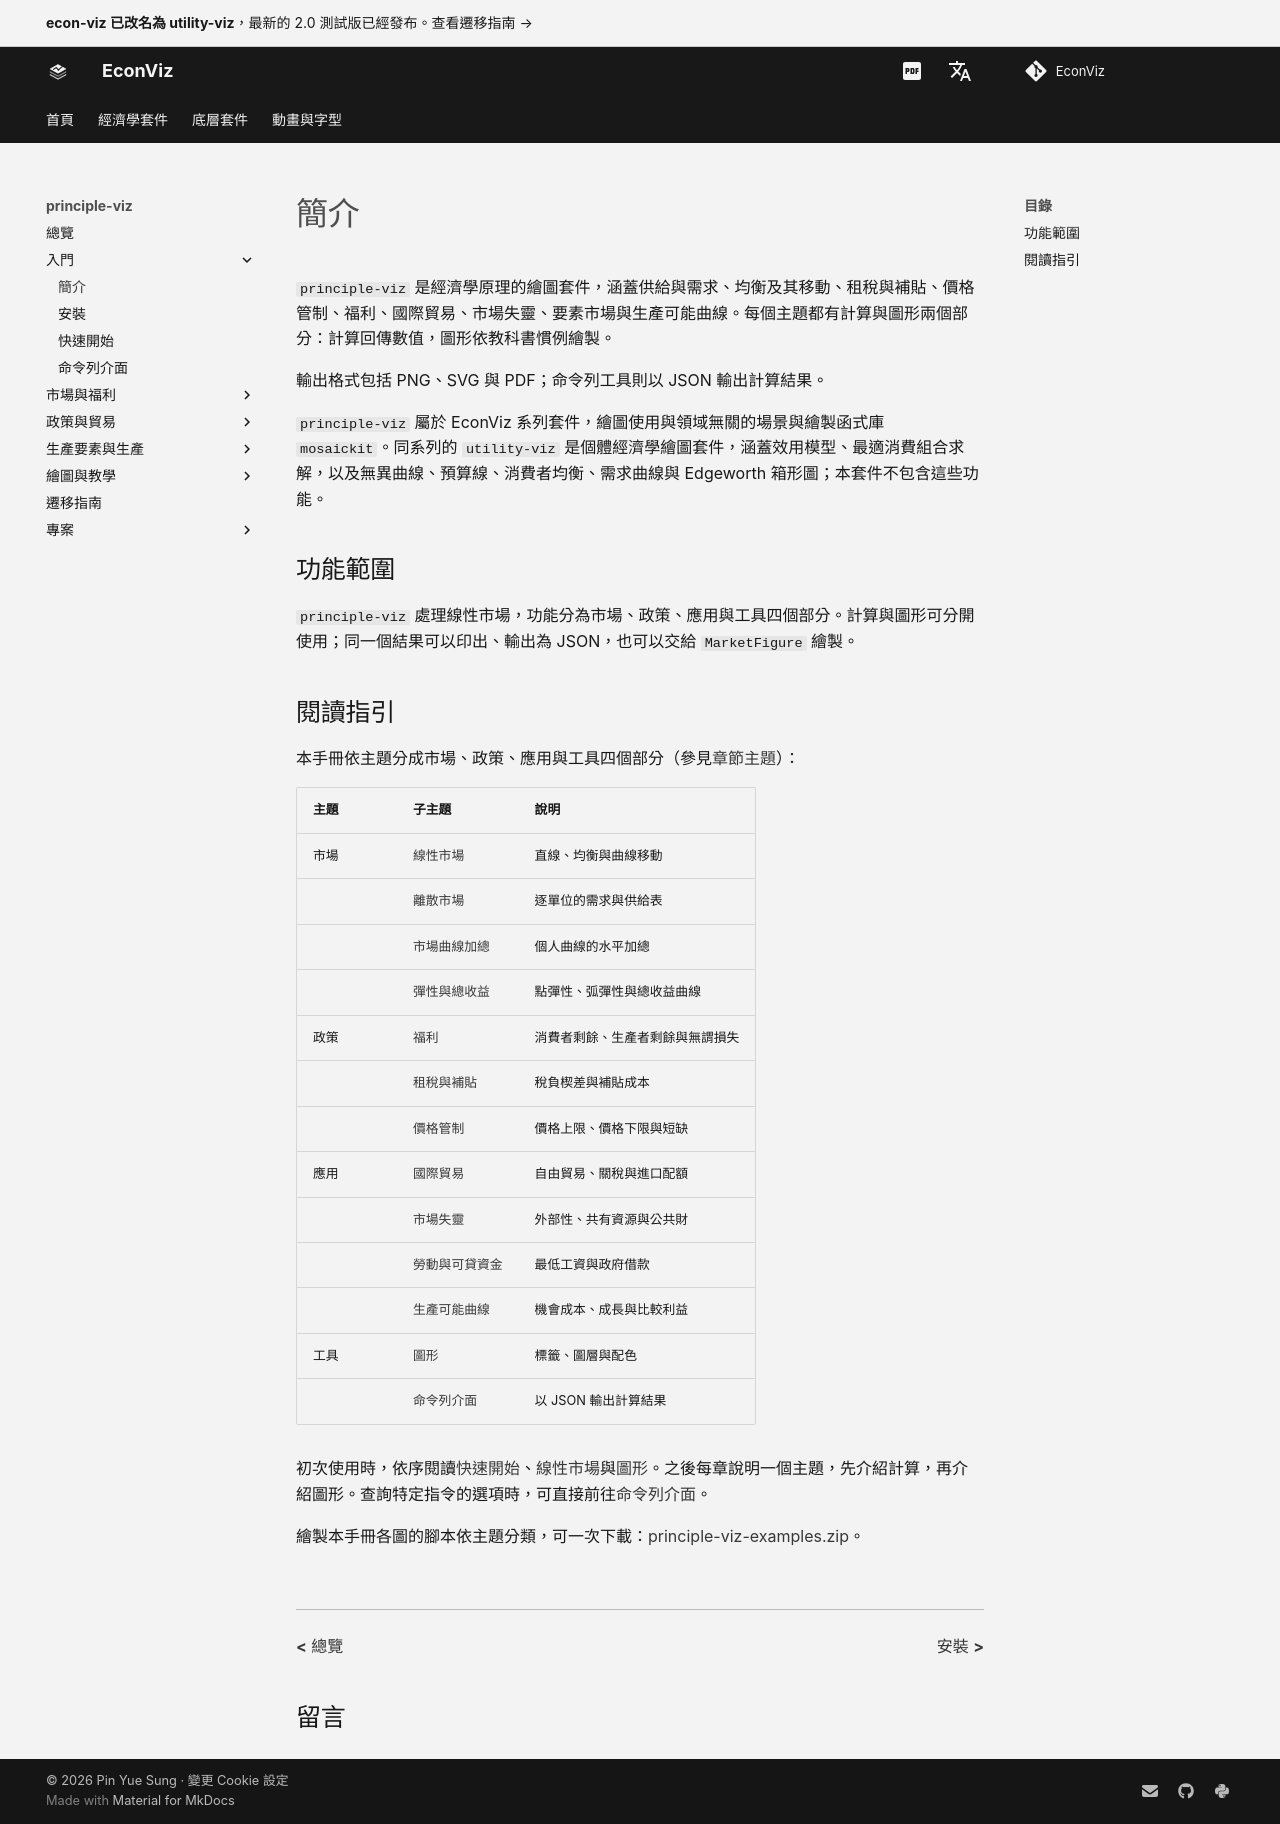

repository: EconViz/econ-viz-docs · page: zh-TW/principle-viz/guides/introduction/index.html · generator: mkdocs

---
seo_title: "簡介"
---

# 簡介

<span id="sec-intro"></span>

`principle-viz` 是經濟學原理的繪圖套件，涵蓋供給與需求、均衡及其移動、租稅與補貼、價格管制、福利、國際貿易、市場失靈、要素市場與生產可能曲線。每個主題都有計算與圖形兩個部分：計算回傳數值，圖形依教科書慣例繪製。

輸出格式包括 PNG、SVG 與 PDF；命令列工具則以 JSON 輸出計算結果。

`principle-viz` 屬於 EconViz 系列套件，繪圖使用與領域無關的場景與繪製函式庫 `mosaickit`。同系列的 `utility-viz` 是個體經濟學繪圖套件，涵蓋效用模型、最適消費組合求解，以及無異曲線、預算線、消費者均衡、需求曲線與 Edgeworth 箱形圖；本套件不包含這些功能。

## 功能範圍

`principle-viz` 處理線性市場，功能分為市場、政策、應用與工具四個部分。計算與圖形可分開使用；同一個結果可以印出、輸出為 JSON，也可以交給 `MarketFigure` 繪製。

## 閱讀指引

本手冊依主題分成市場、政策、應用與工具四個部分（參見[章節主題](introduction.md#tab-guide)）：

<span id="tab-guide"></span>

| 主題 | 子主題 | 說明 |
| --- | --- | --- |
| 市場 | [線性市場](markets.md#sec-markets) | 直線、均衡與曲線移動 |
|  | [離散市場](discrete.md#sec-discrete) | 逐單位的需求與供給表 |
|  | [市場曲線加總](aggregation.md#sec-aggregation) | 個人曲線的水平加總 |
|  | [彈性與總收益](elasticity.md#sec-elasticity) | 點彈性、弧彈性與總收益曲線 |
| 政策 | [福利](welfare.md#sec-welfare) | 消費者剩餘、生產者剩餘與無謂損失 |
|  | [租稅與補貼](taxes.md#sec-taxes) | 稅負楔差與補貼成本 |
|  | [價格管制](controls.md#sec-controls) | 價格上限、價格下限與短缺 |
| 應用 | [國際貿易](trade.md#sec-trade) | 自由貿易、關稅與進口配額 |
|  | [市場失靈](failures.md#sec-failures) | 外部性、共有資源與公共財 |
|  | [勞動與可貸資金](factor-markets.md#sec-factor) | 最低工資與政府借款 |
|  | [生產可能曲線](ppf.md#sec-ppf) | 機會成本、成長與比較利益 |
| 工具 | [圖形](figures.md#sec-figures) | 標籤、圖層與配色 |
|  | [命令列介面](../cli.md#sec-cli) | 以 JSON 輸出計算結果 |

初次使用時，依序閱讀[快速開始](../quickstart.md#sec-quickstart)、[線性市場](markets.md#sec-markets)與[圖形](figures.md#sec-figures)。之後每章說明一個主題，先介紹計算，再介紹圖形。查詢特定指令的選項時，可直接前往[命令列介面](../cli.md#sec-cli)。

繪製本手冊各圖的腳本依主題分類，可一次下載：[principle-viz-examples.zip](https://econ-viz.org/assets/principle-viz/agora/principle-viz-examples.zip)。
